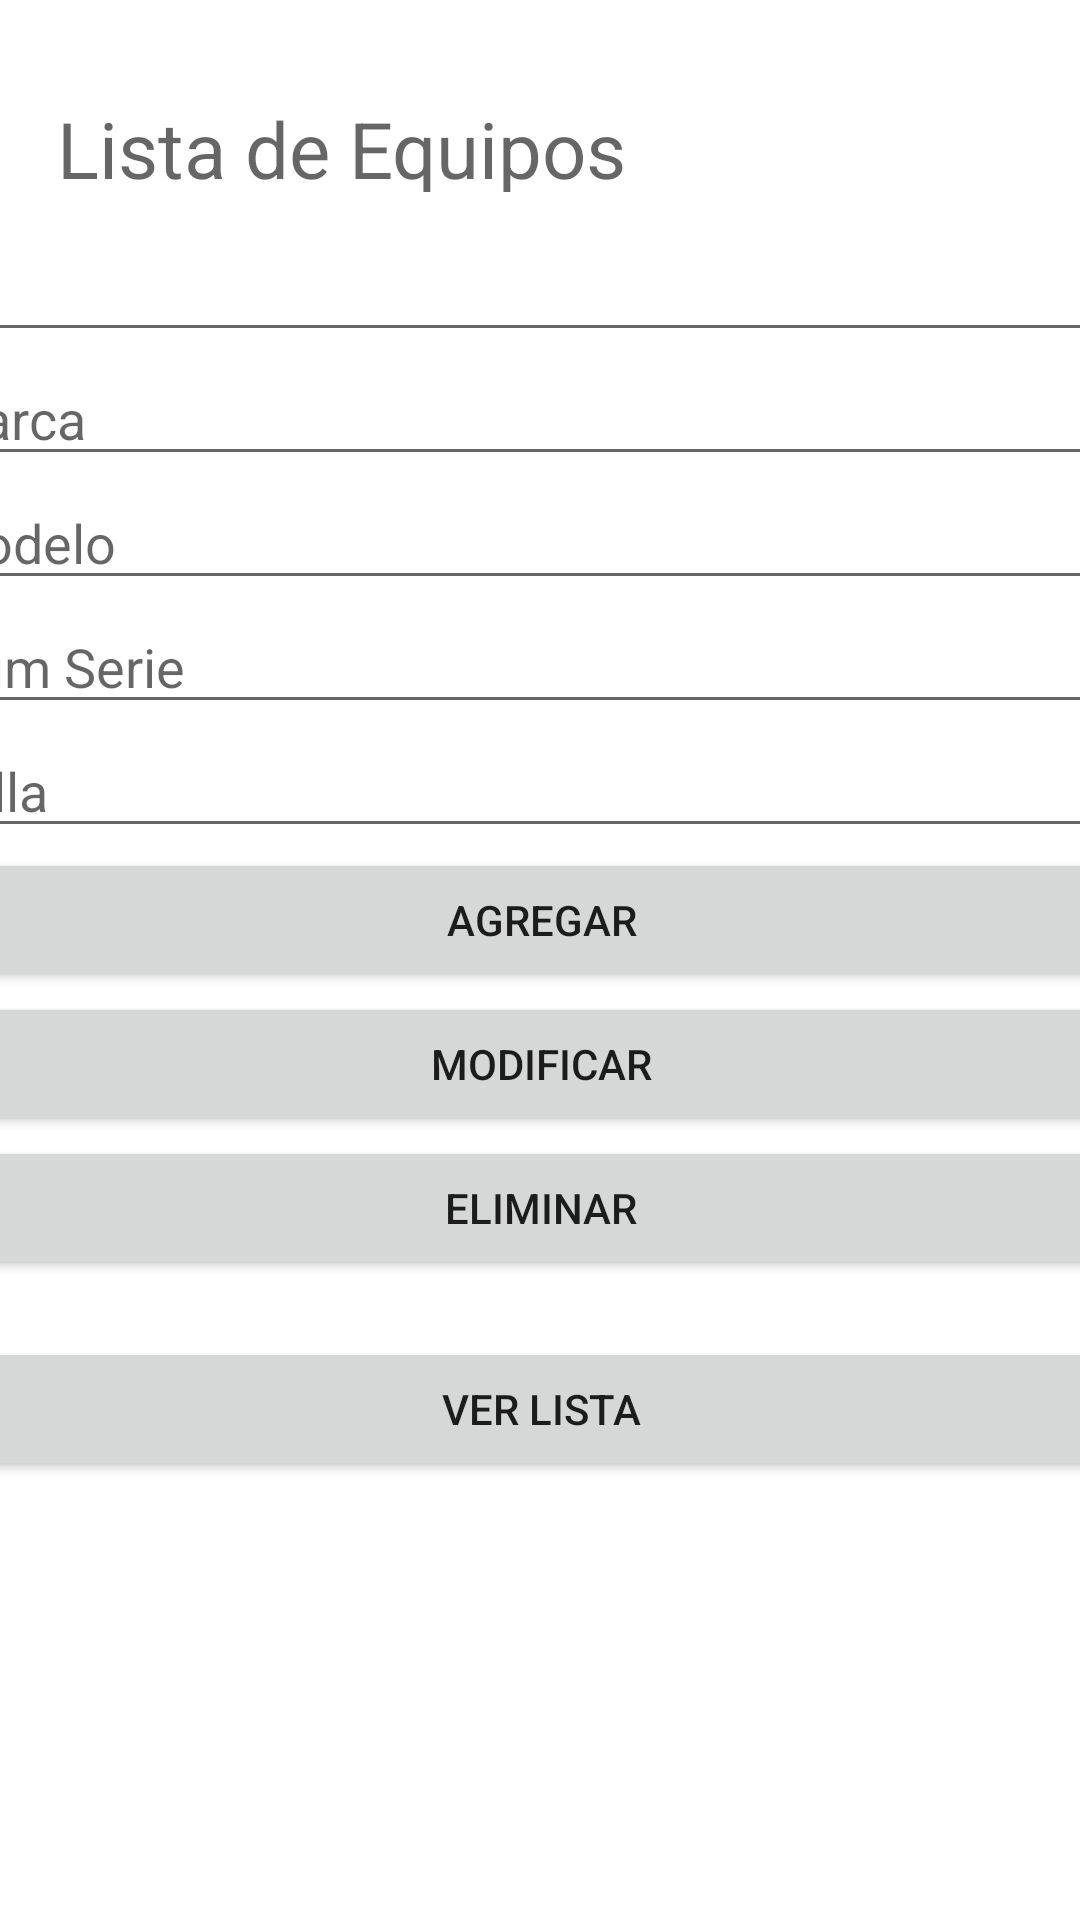

Layout XML and referenced resources for this Android screen:
<!-- AndroidManifest.xml: application theme Theme.NetlineSystems -->
<!-- res/layout/activity_agregar_equipo.xml -->
<?xml version="1.0" encoding="utf-8"?>
<androidx.constraintlayout.widget.ConstraintLayout xmlns:android="http://schemas.android.com/apk/res/android"
    xmlns:app="http://schemas.android.com/apk/res-auto"
    xmlns:tools="http://schemas.android.com/tools"
    android:layout_width="match_parent"
    android:layout_height="match_parent"
    tools:context=".AgregarEquipo">

    <TextView
        android:id="@+id/textView17"
        android:layout_width="322dp"
        android:layout_height="32dp"
        android:layout_marginTop="32dp"
        android:text="Lista de Equipos"
        android:textAppearance="@style/TextAppearance.AppCompat.Display1"
        android:textSize="26sp"
        app:layout_constraintEnd_toEndOf="parent"
        app:layout_constraintHorizontal_bias="0.498"
        app:layout_constraintStart_toStartOf="parent"
        app:layout_constraintTop_toTopOf="parent" />

    <ScrollView
        android:id="@+id/scrollView2"
        android:layout_width="412dp"
        android:layout_height="593dp"
        android:layout_marginTop="12dp"
        app:layout_constraintEnd_toEndOf="parent"
        app:layout_constraintHorizontal_bias="0.5"
        app:layout_constraintStart_toStartOf="parent"
        app:layout_constraintTop_toBottomOf="@+id/textView17">

        <LinearLayout
            android:layout_width="match_parent"
            android:layout_height="wrap_content"
            android:orientation="vertical" >

            <EditText
                android:id="@+id/etIdEqui"
                android:layout_width="match_parent"
                android:layout_height="wrap_content"
                android:ems="10"
                android:hint="Id"
                android:inputType="number" />

            <EditText
                android:id="@+id/etMarcaEqui"
                android:layout_width="match_parent"
                android:layout_height="wrap_content"
                android:ems="10"
                android:inputType="textPersonName"
                android:hint="Marca" />

            <EditText
                android:id="@+id/etModeloEqui"
                android:layout_width="match_parent"
                android:layout_height="wrap_content"
                android:ems="10"
                android:inputType="textPersonName"
                android:hint="Modelo" />

            <EditText
                android:id="@+id/etNSerieEqui"
                android:layout_width="match_parent"
                android:layout_height="wrap_content"
                android:ems="10"
                android:inputType="textPersonName"
                android:hint="Num Serie" />

            <EditText
                android:id="@+id/etFallaEqui"
                android:layout_width="match_parent"
                android:layout_height="wrap_content"
                android:ems="10"
                android:inputType="textPersonName"
                android:hint="Falla" />

            <Button
                android:id="@+id/button4"
                android:layout_width="match_parent"
                android:layout_height="wrap_content"
                android:text="Agregar"
                android:onClick="agregarEqui" />

            <Button
                android:id="@+id/button7"
                android:layout_width="match_parent"
                android:layout_height="wrap_content"
                android:text="Modificar"
                android:onClick="modificarEqui" />

            <Button
                android:id="@+id/button5"
                android:layout_width="match_parent"
                android:layout_height="wrap_content"
                android:text="Eliminar"
                android:onClick="eliminarEqui" />

            <TextView
                android:id="@+id/tvListaEqui"
                style="@style/Widget.AppCompat.TextView"
                android:layout_width="match_parent"
                android:layout_height="wrap_content" />

            <Button
                android:id="@+id/button6"
                android:layout_width="match_parent"
                android:layout_height="wrap_content"
                android:text="Ver lista"
                android:onClick="verListaEqui"/>

        </LinearLayout>
    </ScrollView>

    <Button
        android:id="@+id/button3"
        android:layout_width="wrap_content"
        android:layout_height="wrap_content"
        android:layout_marginTop="10dp"
        android:text="Volver"
        app:layout_constraintEnd_toEndOf="parent"
        app:layout_constraintHorizontal_bias="0.949"
        app:layout_constraintStart_toStartOf="parent"
        app:layout_constraintTop_toBottomOf="@+id/scrollView2" />

</androidx.constraintlayout.widget.ConstraintLayout>
<!-- resources referenced by this layout -->
<resources>
  <style name="Theme.NetlineSystems" parent="Theme.MaterialComponents.DayNight.DarkActionBar">
          
          <item name="colorPrimary">@color/purple_500</item>
          <item name="colorPrimaryVariant">@color/purple_700</item>
          <item name="colorOnPrimary">@color/white</item>
          
          <item name="colorSecondary">@color/teal_200</item>
          <item name="colorSecondaryVariant">@color/teal_700</item>
          <item name="colorOnSecondary">@color/black</item>
          
          <item name="android:statusBarColor" tools:targetApi="l">?attr/colorPrimaryVariant</item>
          
      </style>
  <color name="purple_500">#2196F3</color>
  <color name="purple_700">#1976D2</color>
  <color name="white">#FFFFFFFF</color>
  <color name="teal_200">#9E9E9E</color>
  <color name="teal_700">#BDBDBD</color>
  <color name="black">#FF000000</color>
</resources>
